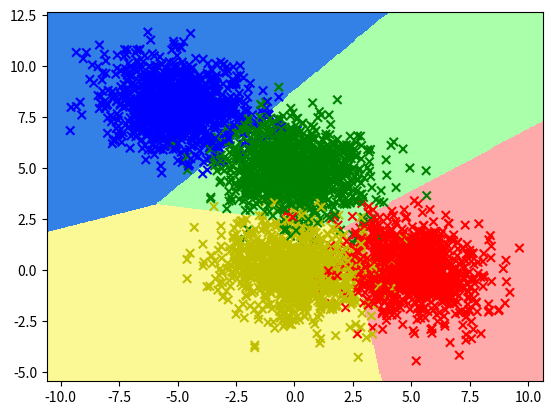

This figure's Python source:
import numpy as np
import scipy.optimize

from matplotlib import pyplot as plt
from matplotlib.colors import ListedColormap


class SoftmaxRegression(object):
    def __init__(self, n_features, n_classes, max_iter=100):
        self.n_features = n_features + 1
        self.n_classes = n_classes
        self.max_iter = max_iter
        self.weight = np.zeros(self.n_features * self.n_classes)

    def get_ground_true(self, T):
        n_samples = T.shape[0]
        n_classes = T.max() + 1
        ground_truth = np.zeros((n_classes, n_samples))
        ground_truth[T, np.arange(n_samples)] = 1

        return ground_truth

    def softmax(self, activation):
        activation = np.exp(activation - activation.max(axis=0))
        return activation / activation.sum(axis=0)

    def cost_func(self, weight, X, T):
        ground_truth = self.get_ground_true(T)
        weight = weight.reshape(self.n_classes, self.n_features)
        X = np.r_[np.array([np.ones(X.shape[1])]), X]

        activation = weight.dot(X)
        Y = self.softmax(activation)

        cost = -np.sum(ground_truth * np.log(Y))
        grad = -X.dot((ground_truth - Y).T)
        grad = grad.reshape(self.n_features * self.n_classes, order='F')

        return [cost, grad]

    def fit(self, X, T):
        opt_solution = scipy.optimize.minimize(self.cost_func,
                                               self.weight,
                                               args=(X, T),
                                               method='L-BFGS-B',
                                               jac=True,
                                               options={'maxiter': self.max_iter})
        print(opt_solution.success)
        print(opt_solution.fun)
        self.weight = opt_solution.x

        return self.weight

    def predict(self, X):
        X = np.r_[np.array([np.ones(X.shape[1])]), X]
        weight = self.weight.reshape(self.n_classes, self.n_features)

        return self.softmax(weight.dot(X)).argmax(axis=0)


class ClassificationSample(object):
    def __init__(self,
                 N=100,
                 K=2,
                 mean=np.array([[1, -1], [-1, 1]]),
                 cov=np.array([[0.2, 0.1], [0.1, 0.2]])):
        n = int(N / K)
        X = np.zeros((N, 2))
        T = np.zeros((N), dtype=int)
        label = np.arange(K)
        pos = 0
        for k in range(K):
            X[pos:pos + n, :] = np.random.multivariate_normal(mean[k, :], cov, n)
            T[pos:pos + n] = label[k]
            pos = pos + n
        p = np.random.permutation(N)
        self.X = X[p, :].T
        self.T = T[p]


def main():
    N = 4000
    n_features = 2
    n_classes = 4
    K = n_classes
    mean = np.array([[5, 0], [0, 5], [-5, 8], [0, 0]])
    cov = np.array([[2, -1], [1, 1]])
    sample = ClassificationSample(N, K, mean, cov)
    X = sample.X
    T = sample.T
    classifier = SoftmaxRegression(n_features, n_classes)
    classifier.fit(X, T)

    x_min, y_min = X[0, :].min() - 1, X[1, :].min() - 1
    x_max, y_max = X[0, :].max() + 1, X[1, :].max() + 1
    color = np.array(['r', 'g', 'b', 'y'])
    cmap = ListedColormap(['#FFAAAA', '#AAFFAA', '#3380e6', '#fbf896'])

    plt.figure()
    h = 0.05
    xx, yy = np.meshgrid(np.arange(x_min, x_max, h), np.arange(y_min, y_max, h))
    mesh = np.c_[xx.ravel(), yy.ravel()]
    predictions = classifier.predict(mesh.T)
    predictions = predictions.reshape(xx.shape)
    plt.pcolormesh(xx, yy, predictions, cmap=cmap)
    plt.scatter(X[0, :], X[1, :], marker='x', c=color[T])
    plt.xlim(x_min, x_max)
    plt.ylim(y_min, y_max)
    plt.show()

if __name__ == '__main__':
    main()
